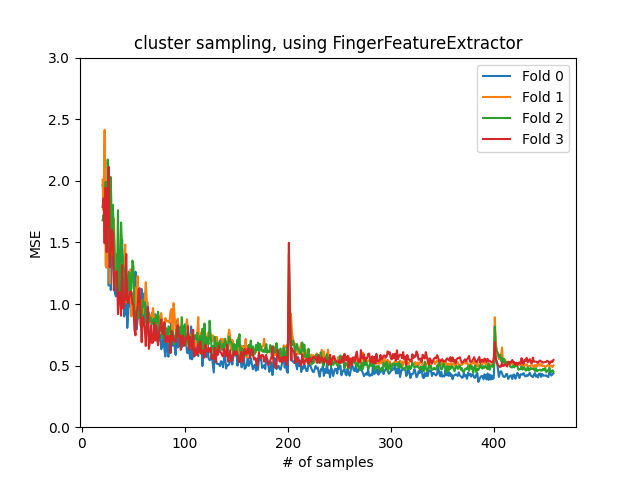

The table this chart was drawn from, first rows:
Min samples: 20
Amount of transitions: 612
Test set_size: 150
Sampling method: cluster
Amount of repeats per sample point: 3
Feature Extractor: <encoding.FingerFeatu…
1.963, 2.006, 1.938, 1.499, 1.751, 1.708, 1.149, 1.678, 1.114, 1.357, 1.63, 1.275, 1.089, 1.061, 1.406, 1.09, 1.203, 1.015, 1.196, 1.52, 1.183, 0.899, 0.9256, 1.186
2.011, 1.764, 2.414, 1.313, 1.293, 1.669, 1.658, 1.165, 1.698, 1.405, 1.395, 1.696, 1.437, 1.228, 1.322, 1.169, 1.371, 1.199, 1.324, 1.194, 1.235, 1.236, 1.483, 1.012
1.678, 1.724, 1.672, 1.992, 1.548, 2.173, 1.626, 1.36, 2.031, 1.598, 1.805, 1.569, 1.24, 1.151, 1.137, 1.76, 1.031, 1.239, 1.662, 1.447, 1.32, 1.272, 1.033, 1.254
1.788, 1.858, 1.493, 1.942, 1.421, 1.882, 2.114, 1.298, 1.412, 1.604, 1.569, 1.112, 1.251, 1.259, 1.267, 0.9174, 1.091, 1.095, 0.9047, 1.317, 0.9637, 1.013, 1.046, 1.405
